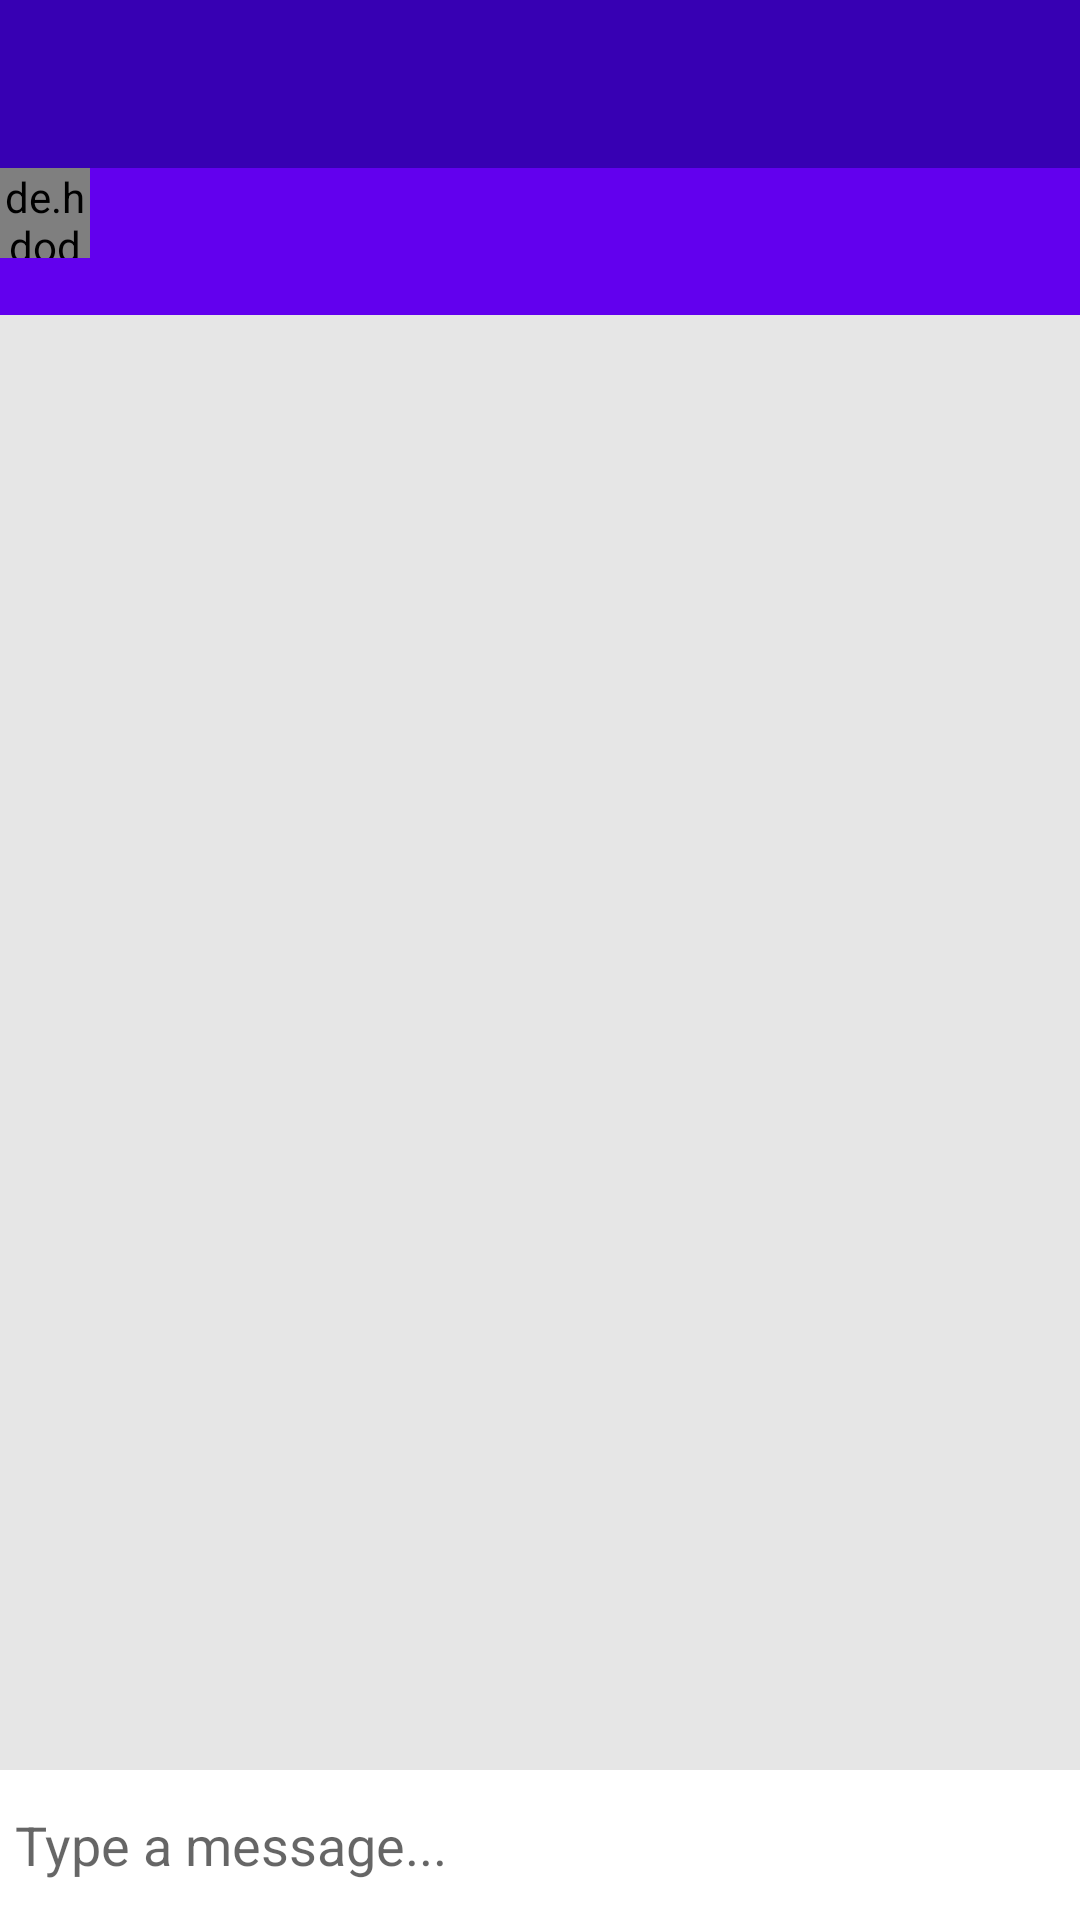

The Android layout XML behind this screen, and the referenced resources:
<!-- AndroidManifest.xml: application theme AppTheme -->
<!-- res/layout/activity_message.xml -->
<?xml version="1.0" encoding="utf-8"?>
<RelativeLayout xmlns:android="http://schemas.android.com/apk/res/android"
    xmlns:app="http://schemas.android.com/apk/res-auto"
    xmlns:tools="http://schemas.android.com/tools"
    android:layout_width="match_parent"
    android:background="#e6e6e6"
    android:layout_height="match_parent"
    tools:context=".MessageActivity">
    <com.google.android.material.appbar.AppBarLayout
        android:id="@+id/bar_layout"
        android:layout_width="match_parent"
        android:layout_height="wrap_content">
        <androidx.appcompat.widget.Toolbar
            android:id="@+id/toolbar"
            android:layout_width="match_parent"
            android:layout_height="wrap_content"
            android:background="@color/colorPrimaryDark"
            android:theme="@style/ThemeOverlay.AppCompat.Dark.ActionBar"
            app:popupTheme="@style/MenuStyle">

        </androidx.appcompat.widget.Toolbar>
        <de.hdodenhof.circleimageview.CircleImageView
            android:layout_width="30dp"
            android:layout_height="30dp"
            android:id="@+id/profile_image"/>
        <TextView
            android:layout_width="wrap_content"
            android:layout_height="wrap_content"
            android:id="@+id/usernameMain"
            android:layout_marginLeft="25dp"
            android:textColor="#fff"
            android:textStyle="bold"/>
    </com.google.android.material.appbar.AppBarLayout>
    <androidx.recyclerview.widget.RecyclerView
        android:layout_width="match_parent"
        android:layout_height="match_parent"
        android:id="@+id/recycler_view"
        android:layout_below="@+id/bar_layout"
        android:layout_above="@+id/bottom"/>
    <RelativeLayout
        android:layout_width="match_parent"
        android:padding="5dp"
        android:id="@+id/bottom"
        android:background="#fff"
        android:layout_alignParentBottom="true"
        android:layout_height="wrap_content">

        <EditText
            android:layout_width="match_parent"
            android:layout_height="wrap_content"
            android:id="@+id/text_send"
            android:background="@android:color/transparent"
            android:hint="Type a message..."
            android:layout_toLeftOf="@id/btn_send"
            android:layout_centerVertical="true"/>

        <ImageButton
            android:layout_width="40dp"
            android:layout_height="40dp"
            android:background="@drawable/ic_action_name"
            android:id="@+id/btn_send"
            android:layout_alignParentEnd="true"
            android:layout_alignParentRight="true" />

    </RelativeLayout>
</RelativeLayout>
<!-- resources referenced by this layout -->
<resources>
  <style name="MenuStyle" parent="Theme.AppCompat.Light">
          <item name="android:background">@android:color/white</item>
      </style>
  <style name="AppTheme" parent="Theme.AppCompat.Light.NoActionBar">
          
          <item name="colorPrimary">@color/colorPrimary</item>
          <item name="colorPrimaryDark">@color/colorPrimaryDark</item>
          <item name="colorAccent">@color/colorAccent</item>
      </style>
  <!-- not gathered from this repository: default colours our renderer supplied (Android Studio template values) -->
  <color name="colorPrimary">#FF6200EE</color>
  <color name="colorPrimaryDark">#FF3700B3</color>
  <color name="colorAccent">#FF03DAC5</color>
</resources>
